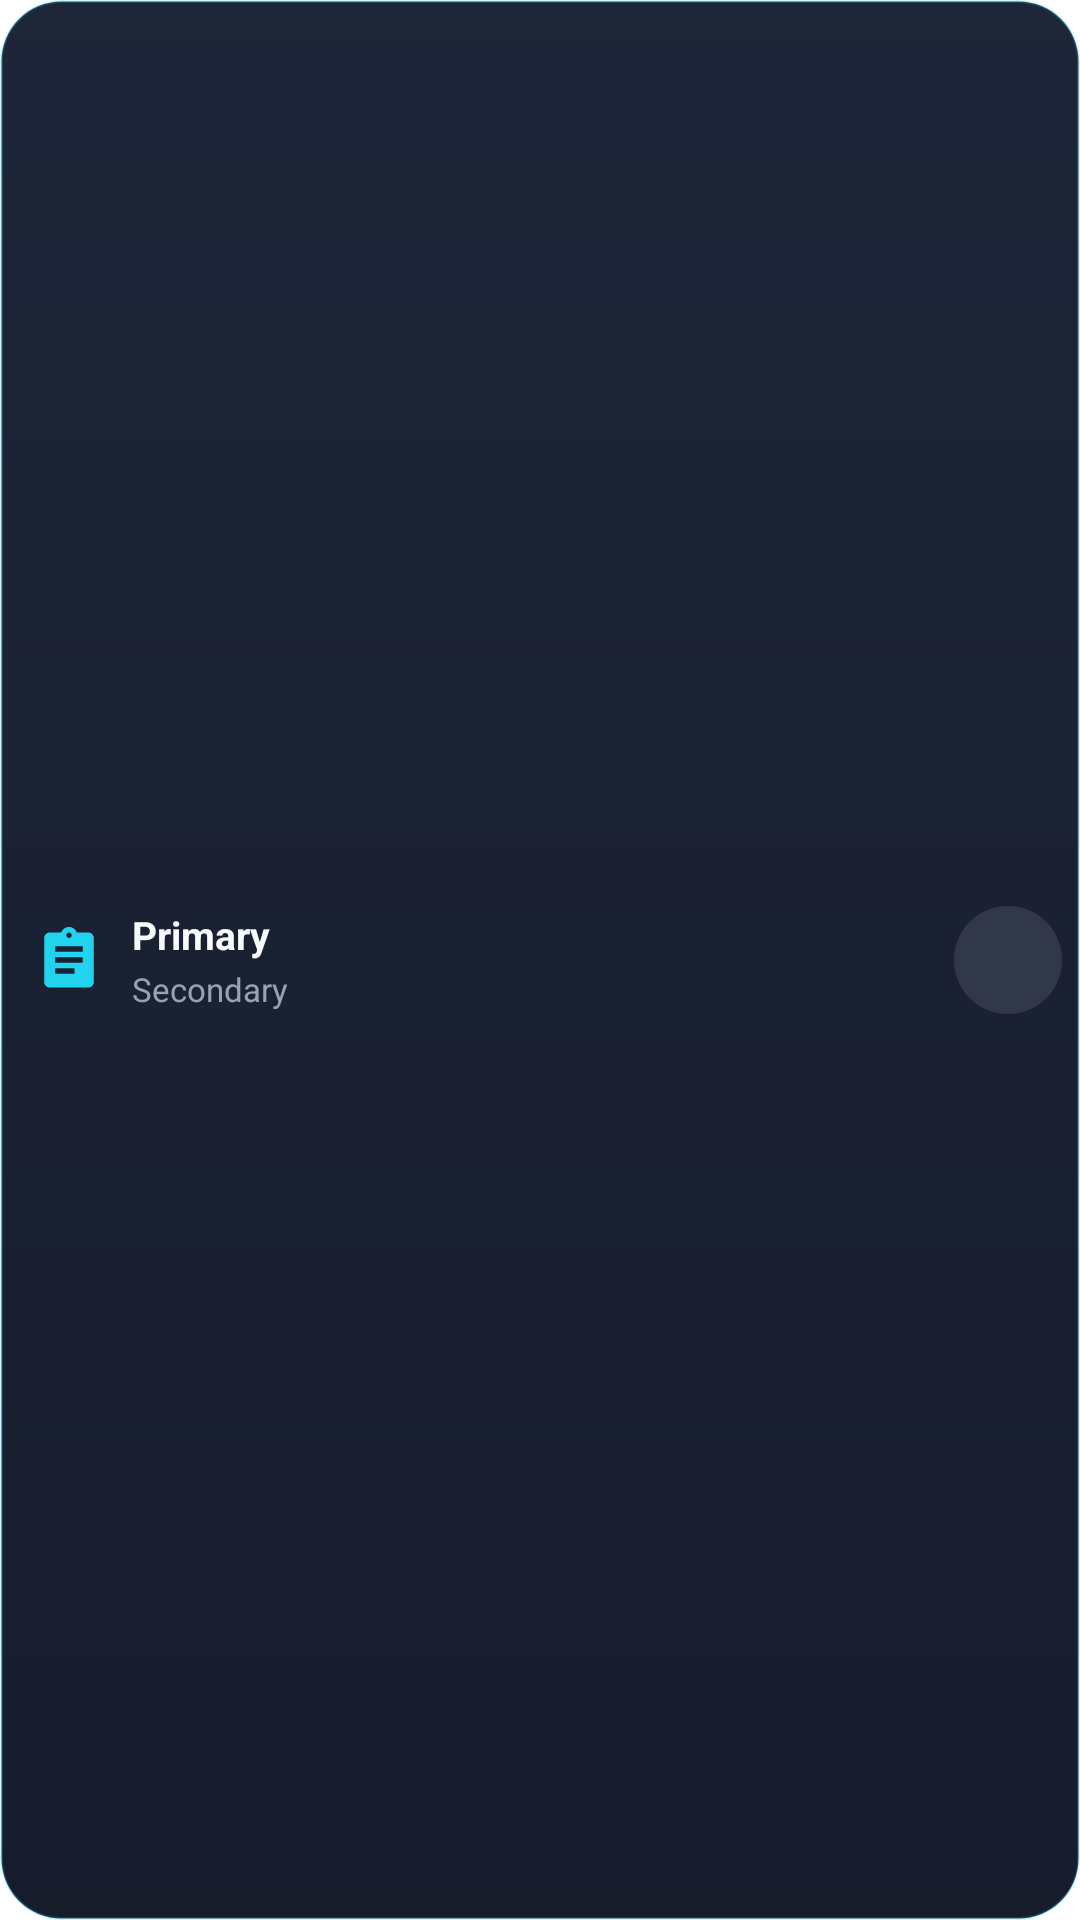

Write the Android layout XML for this screen, with the resource values it uses.
<!-- AndroidManifest.xml: fallback theme Theme.MaterialComponents.DayNight.NoActionBar -->
<!-- res/layout/floating_tool_row.xml -->
<?xml version="1.0" encoding="utf-8"?>
<LinearLayout xmlns:android="http://schemas.android.com/apk/res/android"
    android:layout_width="match_parent"
    android:layout_height="wrap_content"
    android:layout_marginTop="6dp"
    android:background="@drawable/fw_panel_bg"
    android:gravity="center_vertical"
    android:orientation="horizontal"
    android:paddingStart="12dp"
    android:paddingEnd="6dp"
    android:paddingTop="10dp"
    android:paddingBottom="10dp">

    <ImageView
        android:id="@+id/rowIcon"
        android:layout_width="22dp"
        android:layout_height="22dp"
        android:layout_marginEnd="10dp"
        android:src="@drawable/ic_fw_clipboard_24"
        android:tint="@color/fw_accent" />

    <LinearLayout
        android:layout_width="0dp"
        android:layout_height="wrap_content"
        android:layout_weight="1"
        android:orientation="vertical">

        <TextView
            android:id="@+id/rowPrimary"
            android:layout_width="match_parent"
            android:layout_height="wrap_content"
            android:ellipsize="end"
            android:maxLines="2"
            android:text="Primary"
            android:textColor="@color/fw_text_primary"
            android:textSize="13sp"
            android:textStyle="bold" />

        <TextView
            android:id="@+id/rowSecondary"
            android:layout_width="match_parent"
            android:layout_height="wrap_content"
            android:layout_marginTop="2dp"
            android:ellipsize="end"
            android:singleLine="true"
            android:text="Secondary"
            android:textColor="@color/fw_text_secondary"
            android:textSize="11sp" />
    </LinearLayout>

    <ImageButton
        android:id="@+id/rowAction"
        android:layout_width="36dp"
        android:layout_height="36dp"
        android:background="@drawable/fw_window_btn_default"
        android:contentDescription="Action"
        android:padding="8dp"
        android:src="@drawable/ic_baseline_content_copy_24"
        android:tint="@color/fw_text_secondary" />

</LinearLayout>
<!-- resources referenced by this layout -->
<resources>
  <color name="fw_accent">#22D3EE</color>
  <color name="fw_text_primary">#F8FAFC</color>
  <color name="fw_text_secondary">#94A3B8</color>
  <!-- drawable fw_panel_bg (drawable) -->
  <?xml version="1.0" encoding="utf-8"?>
  <shape xmlns:android="http://schemas.android.com/apk/res/android"
      android:shape="rectangle">
      <corners android:radius="20dp" />
      <gradient
          android:angle="270"
          android:startColor="#F2121A2E"
          android:endColor="#F20A1020" />
      <stroke android:width="1dp" android:color="@color/fw_panel_border" />
  </shape>
  <!-- drawable fw_window_btn_default (drawable) -->
  <?xml version="1.0" encoding="utf-8"?>
  <ripple xmlns:android="http://schemas.android.com/apk/res/android"
      android:color="@color/fw_btn_pressed">
      <item>
          <shape android:shape="oval">
              <solid android:color="@color/fw_btn_idle" />
          </shape>
      </item>
  </ripple>
  <!-- drawable ic_fw_clipboard_24 (drawable) -->
  <?xml version="1.0" encoding="utf-8"?>
  <vector xmlns:android="http://schemas.android.com/apk/res/android"
      android:width="24dp"
      android:height="24dp"
      android:viewportWidth="24"
      android:viewportHeight="24">
      <path
          android:fillColor="@android:color/white"
          android:pathData="M19,2h-4.18C14.4,0.84 13.3,0 12,0c-1.3,0 -2.4,0.84 -2.82,2H5C3.9,2 3,2.9 3,4v16c0,1.1 0.9,2 2,2h14c1.1,0 2,-0.9 2,-2V4c0,-1.1 -0.9,-2 -2,-2zM12,2c0.55,0 1,0.45 1,1s-0.45,1 -1,1 -1,-0.45 -1,-1 0.45,-1 1,-1zM7,7h10v2H7V7zM7,11h10v2H7V11zM7,15h7v2H7V15z" />
  </vector>
  <color name="fw_panel_border">#3322D3EE</color>
  <color name="fw_btn_pressed">#33FFFFFF</color>
  <color name="fw_btn_idle">#1AFFFFFF</color>
</resources>
